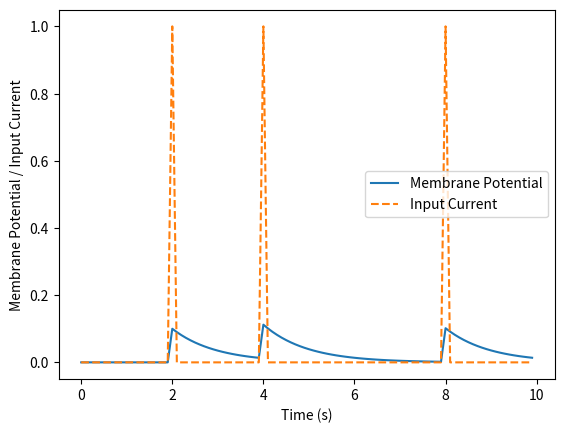

Recreate this plot in Python.
import numpy as np
import matplotlib.pyplot as plt

# Parameters
tmax = 10  # Max time
dt = 0.1  # Time step
tau = 1  # Time constant (rate of decay)

# Input current: sparse spikes
time_steps = int(tmax / dt) # 100 steps

I = np.zeros(time_steps) # 100 zero array

spike_times = [2, 4, 8]  # Times at which input spikes occur


for spike_time in spike_times: # Marks index 10, 40, and 80 with a 1; all others are 0.
    I[int(spike_time / dt)] = 1


# Initialize membrane potential
V = np.zeros(time_steps) # Array of 100 zeros.


for t in range(1, time_steps): # Goes over all indices in array.
    V[t] = V[t-1] + dt / tau * (-V[t-1] + I[t]) # (index-1 + .1 / 1 * (-index-1 + 0||1)) If 1 at I[t] spike

# Plotting
plt.plot(np.arange(0, tmax, dt), V, label='Membrane Potential')
plt.plot(np.arange(0, tmax, dt), I, label='Input Current', linestyle='--')
plt.xlabel('Time (s)')
plt.ylabel('Membrane Potential / Input Current')
plt.legend()
plt.show()